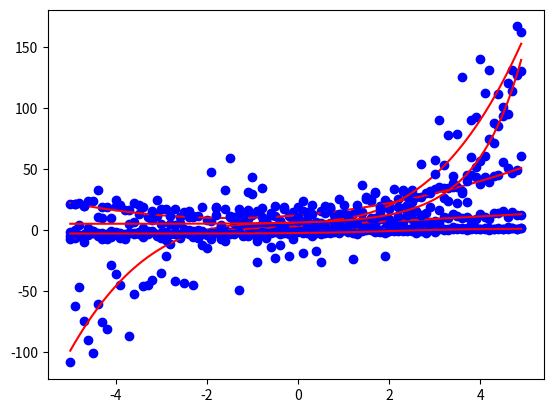

Write the Python code that produced this figure.
import numpy as np
from matplotlib import pyplot

#line function 
#y = m(x) + c
x = np.arange(-5, 5, 0.1)
y_ = 2*x + 3
y_noise = 2*np.random.normal(size=x.size)
y = y_ + y_noise
pyplot.plot(x, y, 'bo')
pyplot.plot(x, y_, 'red')
pyplot.show()

#quadratic function (parabola)
#y = ax^2 + bx + c
x = np.arange(-5, 5, 0.1)
y_ = x**2 + 3*x + 12
#y_ = np.power(x,2) + 3*x + 12
y_noise = 5*np.random.normal(size=x.size)
y = y_ + y_noise
pyplot.plot(x, y, 'bo')
pyplot.plot(x, y_, 'red')
pyplot.show()

#cubic function
#y = ax^3 + bx^2 + cx + d
x = np.arange(-5, 5, 0.1)
y_ = x**3 + x**2 + x + 6
y_noise = 22*np.random.normal(size=x.size)
y = y_ + y_noise
pyplot.plot(x, y, 'bo')
pyplot.plot(x, y_, 'red')
pyplot.show()

#exponential function
#y = a+bc^x
x = np.arange(-5, 5, 0.1)
y_ = np.exp(x) + 5
y_noise = 10*np.random.normal(size=x.size)
y = y_ + y_noise
pyplot.plot(x, y, 'bo')
pyplot.plot(x, y_, 'red')
pyplot.show()

#logarithmic function
#y = a+blog(x)
x = np.arange(-5, 5, 0.1)
y_ = np.log(x)
y_noise =0.7* np.random.normal(size=x.size)
y = y_ + y_noise
pyplot.plot(x, y, 'bo')
pyplot.plot(x, y_, 'red')
pyplot.show()

#Sigmoidal/Logistic
# a + [b / 1+(c^{x-d})]
x = np.arange(-5, 5, 0.1)
y_ = 1-4/(1+ np.power(3,x-2))
y_noise = np.random.normal(size=x.size)
y = y_ + y_noise
pyplot.plot(x, y, 'bo')
pyplot.plot(x, y_, 'red')
pyplot.show()
